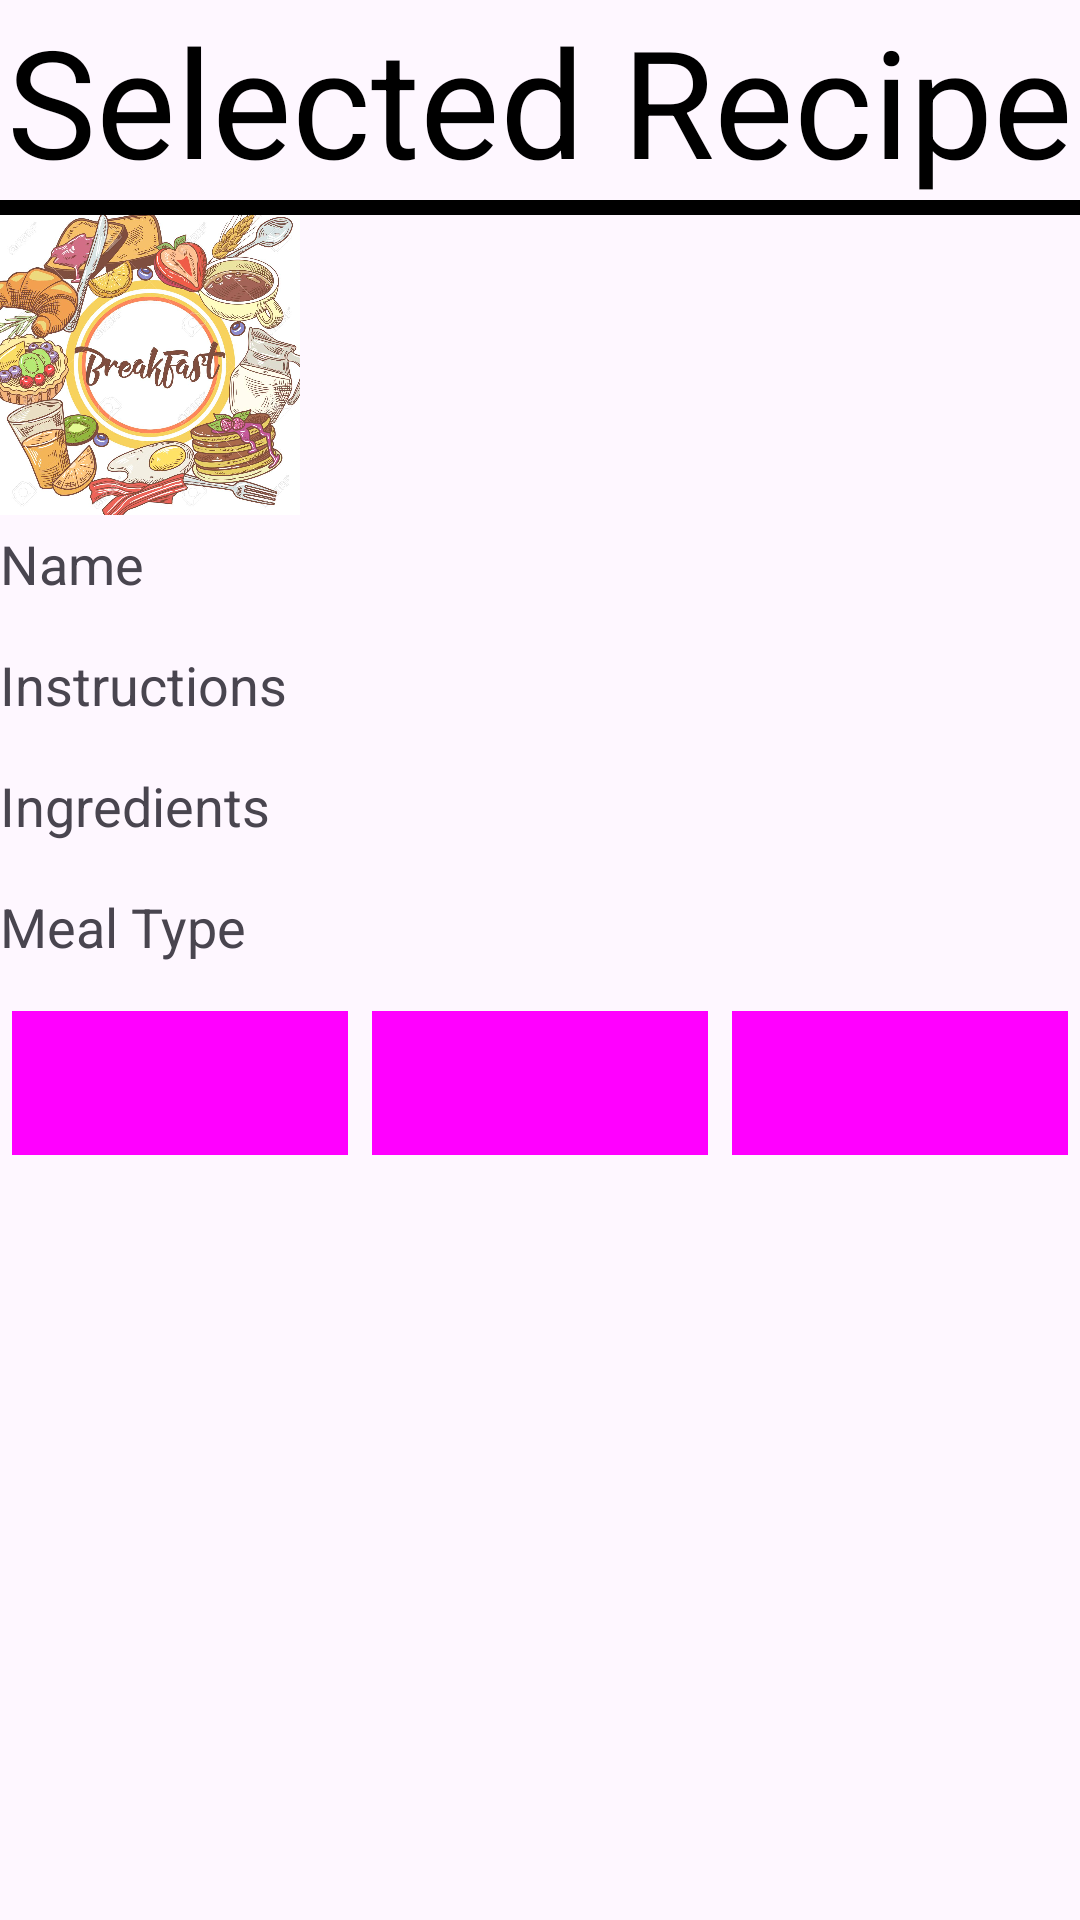

Here is an Android app screen rendered from its layout file. Give the layout XML and the strings, colors and styles it references.
<!-- AndroidManifest.xml: application theme Theme.RecipeBook20 -->
<!-- res/layout/dialog_view_recipe.xml -->
<?xml version="1.0" encoding="utf-8"?>
<LinearLayout xmlns:android="http://schemas.android.com/apk/res/android"
    xmlns:app="http://schemas.android.com/apk/res-auto"
    xmlns:tools="http://schemas.android.com/tools"
    android:orientation="vertical"
    android:layout_width="match_parent"
    android:layout_height="match_parent">

    <TextView
        android:id="@+id/textViewLabel"
        android:layout_width="match_parent"
        android:layout_height="wrap_content"
        android:gravity="center_horizontal"
        android:text="Selected Recipe"
        android:textColor="@android:color/background_dark"
        android:textSize="50sp" />

    <View
        android:id="@+id/divider"
        android:layout_width="match_parent"
        android:layout_height="5dp"
        android:background="@android:color/black" />

    <TableLayout
        android:layout_width="match_parent"
        android:layout_height="wrap_content">

        <TableRow
            android:layout_width="match_parent"
            android:layout_height="match_parent" >

            <ImageView
                android:id="@+id/imageView"
                android:layout_width="100dp"
                android:layout_height="100dp"
                android:adjustViewBounds="false"
                android:cropToPadding="false"
                android:scaleType="centerInside"
                app:srcCompat="@drawable/breakfast" />
        </TableRow>

        <TableRow
            android:layout_width="match_parent"
            android:layout_height="match_parent">

            <TextView
                android:id="@+id/textLabelName"
                android:layout_width="wrap_content"
                android:layout_height="wrap_content"
                android:text="Name"
                android:textSize="18sp" />

            <TextView
                android:id="@+id/textViewName"
                android:layout_width="wrap_content"
                android:layout_height="wrap_content"
                android:layout_margin="4dp"
                android:padding="4dp"
                android:textSize="18sp" />
        </TableRow>

        <TableRow
            android:layout_width="match_parent"
            android:layout_height="match_parent">

            <TextView
                android:id="@+id/textLabelInstructions"
                android:layout_width="wrap_content"
                android:layout_height="wrap_content"
                android:text="Instructions"
                android:textSize="18sp" />

            <TextView
                android:id="@+id/textViewInstructions"
                android:layout_width="wrap_content"
                android:layout_height="wrap_content"
                android:layout_margin="4dp"
                android:padding="4dp"
                android:textSize="18sp" />

        </TableRow>

        <TableRow
            android:layout_width="match_parent"
            android:layout_height="match_parent">

            <TextView
                android:id="@+id/textLabelIngredients"
                android:layout_width="wrap_content"
                android:layout_height="wrap_content"
                android:text="Ingredients"
                android:textSize="18sp" />

            <TextView
                android:id="@+id/textViewIngredients"
                android:layout_width="wrap_content"
                android:layout_height="wrap_content"
                android:layout_margin="4dp"
                android:padding="4dp"
                android:textSize="18sp" />
        </TableRow>


        <TableRow
            android:layout_width="match_parent"
            android:layout_height="match_parent">

            <TextView
                android:id="@+id/textLabelType"
                android:layout_width="wrap_content"
                android:layout_height="wrap_content"
                android:text="Meal Type"
                android:textSize="18sp" />

            <TextView
                android:id="@+id/textViewType"
                android:layout_width="wrap_content"
                android:layout_height="wrap_content"
                android:layout_margin="4dp"
                android:padding="4dp"
                android:textSize="18sp" />
        </TableRow>

        <TableRow
            android:layout_width="match_parent"
            android:layout_height="match_parent">

            <Button
                android:id="@+id/buttonMainMenu"
                style="?android:attr/buttonBarButtonStyle"
                android:layout_width="0dp"
                android:layout_height="wrap_content"
                android:layout_margin="4dp"
                android:layout_weight="1"
                android:background="@android:color/holo_blue_dark"
                android:text="Return"
                android:textSize="18sp"
                tools:ignore="TextContrastCheck" />

            <Button
                android:id="@+id/buttonDelete"
                style="?android:attr/buttonBarButtonStyle"
                android:layout_width="0dp"
                android:layout_height="wrap_content"
                android:layout_margin="4dp"
                android:layout_weight="1"
                android:background="@android:color/holo_blue_dark"
                android:text="Delete"
                android:textSize="18sp"
                tools:ignore="TextContrastCheck" />

            <Button
                android:id="@+id/buttonEdit"
                style="?android:attr/buttonBarButtonStyle"
                android:layout_width="0dp"
                android:layout_height="wrap_content"
                android:layout_margin="4dp"
                android:layout_weight="1"
                android:background="@android:color/holo_blue_dark"
                android:text="Edit"
                android:textSize="18sp"
                tools:ignore="TextContrastCheck" />

        </TableRow>

    </TableLayout>
</LinearLayout>
<!-- resources referenced by this layout -->
<resources>
  <!-- drawable breakfast: jpg bitmap (drawable, 313922 bytes) -->
  <style name="Theme.RecipeBook20" parent="Base.Theme.RecipeBook20" />
  <style name="Base.Theme.RecipeBook20" parent="Theme.Material3.DayNight.NoActionBar">
          
          
      </style>
</resources>
